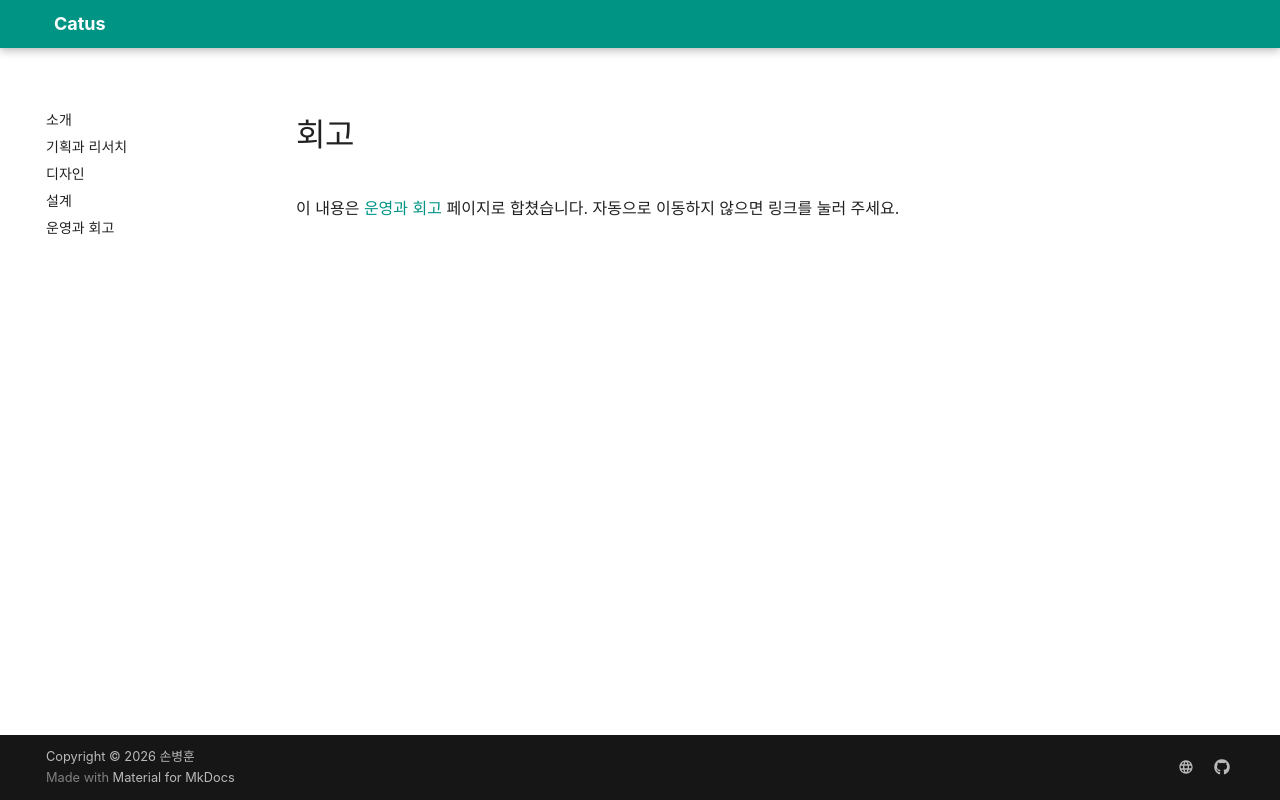

repository: freaks0/catus · page: 05-retrospective.html · generator: mkdocs

---
title: 회고 (이동됨)
search:
  exclude: true
---

<meta http-equiv="refresh" content="0; url=04-troubleshooting.html#회고">

# 회고

이 내용은 [운영과 회고](04-troubleshooting.md#회고) 페이지로 합쳤습니다. 자동으로 이동하지 않으면 링크를 눌러 주세요.
